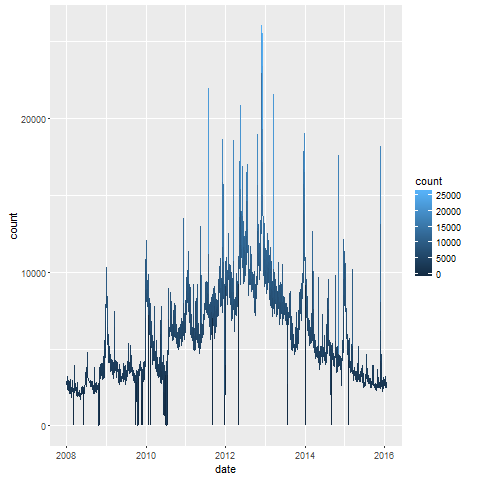

The table this chart was drawn from, first rows:
, date, count, lang, page, rank, month, title
26, 2008-01-01, 2602, en, Aamir_Khan, 1426, 200801, Aamir_Khan
28, 2008-01-02, 3236, en, Aamir_Khan, 1426, 200801, Aamir_Khan
27, 2008-01-03, 3163, en, Aamir_Khan, 1426, 200801, Aamir_Khan
23, 2008-01-04, 2796, en, Aamir_Khan, 1426, 200801, Aamir_Khan
22, 2008-01-05, 3030, en, Aamir_Khan, 1426, 200801, Aamir_Khan
25, 2008-01-06, 3078, en, Aamir_Khan, 1426, 200801, Aamir_Khan
24, 2008-01-07, 3053, en, Aamir_Khan, 1426, 200801, Aamir_Khan
30, 2008-01-08, 2672, en, Aamir_Khan, 1426, 200801, Aamir_Khan
29, 2008-01-09, 2483, en, Aamir_Khan, 1426, 200801, Aamir_Khan
8, 2008-01-10, 2321, en, Aamir_Khan, 1426, 200801, Aamir_Khan
9, 2008-01-11, 2526, en, Aamir_Khan, 1426, 200801, Aamir_Khan
6, 2008-01-12, 2720, en, Aamir_Khan, 1426, 200801, Aamir_Khan
7, 2008-01-13, 2936, en, Aamir_Khan, 1426, 200801, Aamir_Khan
4, 2008-01-14, 2889, en, Aamir_Khan, 1426, 200801, Aamir_Khan
5, 2008-01-15, 2459, en, Aamir_Khan, 1426, 200801, Aamir_Khan
2, 2008-01-16, 2347, en, Aamir_Khan, 1426, 200801, Aamir_Khan
3, 2008-01-17, 2245, en, Aamir_Khan, 1426, 200801, Aamir_Khan
10, 2008-01-18, 2329, en, Aamir_Khan, 1426, 200801, Aamir_Khan
11, 2008-01-19, 2341, en, Aamir_Khan, 1426, 200801, Aamir_Khan
21, 2008-01-20, 2673, en, Aamir_Khan, 1426, 200801, Aamir_Khan
20, 2008-01-21, 2910, en, Aamir_Khan, 1426, 200801, Aamir_Khan
19, 2008-01-22, 2534, en, Aamir_Khan, 1426, 200801, Aamir_Khan
18, 2008-01-23, 2168, en, Aamir_Khan, 1426, 200801, Aamir_Khan
17, 2008-01-24, 2049, en, Aamir_Khan, 1426, 200801, Aamir_Khan
16, 2008-01-25, 2188, en, Aamir_Khan, 1426, 200801, Aamir_Khan
15, 2008-01-26, 2299, en, Aamir_Khan, 1426, 200801, Aamir_Khan
14, 2008-01-27, 2612, en, Aamir_Khan, 1426, 200801, Aamir_Khan
13, 2008-01-28, 2785, en, Aamir_Khan, 1426, 200801, Aamir_Khan
12, 2008-01-29, 2441, en, Aamir_Khan, 1426, 200801, Aamir_Khan
1, 2008-01-30, 2348, en, Aamir_Khan, 1426, 200801, Aamir_Khan
34, 2008-02-01, 2196, en, Aamir_Khan, 1426, 200802, Aamir_Khan
35, 2008-02-02, 2370, en, Aamir_Khan, 1426, 200802, Aamir_Khan
36, 2008-02-03, 3030, en, Aamir_Khan, 1426, 200802, Aamir_Khan
37, 2008-02-04, 2349, en, Aamir_Khan, 1426, 200802, Aamir_Khan
38, 2008-02-05, 2160, en, Aamir_Khan, 1426, 200802, Aamir_Khan
39, 2008-02-06, 2035, en, Aamir_Khan, 1426, 200802, Aamir_Khan
40, 2008-02-07, 2162, en, Aamir_Khan, 1426, 200802, Aamir_Khan
41, 2008-02-08, 2056, en, Aamir_Khan, 1426, 200802, Aamir_Khan
42, 2008-02-09, 2266, en, Aamir_Khan, 1426, 200802, Aamir_Khan
57, 2008-02-10, 2161, en, Aamir_Khan, 1426, 200802, Aamir_Khan
56, 2008-02-11, 2368, en, Aamir_Khan, 1426, 200802, Aamir_Khan
55, 2008-02-12, 2079, en, Aamir_Khan, 1426, 200802, Aamir_Khan
54, 2008-02-13, 2047, en, Aamir_Khan, 1426, 200802, Aamir_Khan
53, 2008-02-14, 1816, en, Aamir_Khan, 1426, 200802, Aamir_Khan
52, 2008-02-15, 2158, en, Aamir_Khan, 1426, 200802, Aamir_Khan
51, 2008-02-16, 2388, en, Aamir_Khan, 1426, 200802, Aamir_Khan
50, 2008-02-17, 2628, en, Aamir_Khan, 1426, 200802, Aamir_Khan
59, 2008-02-18, 2932, en, Aamir_Khan, 1426, 200802, Aamir_Khan
58, 2008-02-19, 2191, en, Aamir_Khan, 1426, 200802, Aamir_Khan
47, 2008-02-20, 2197, en, Aamir_Khan, 1426, 200802, Aamir_Khan
48, 2008-02-21, 2271, en, Aamir_Khan, 1426, 200802, Aamir_Khan
45, 2008-02-22, 2269, en, Aamir_Khan, 1426, 200802, Aamir_Khan
46, 2008-02-23, 2302, en, Aamir_Khan, 1426, 200802, Aamir_Khan
43, 2008-02-24, 2756, en, Aamir_Khan, 1426, 200802, Aamir_Khan
44, 2008-02-25, 2703, en, Aamir_Khan, 1426, 200802, Aamir_Khan
32, 2008-02-26, 2096, en, Aamir_Khan, 1426, 200802, Aamir_Khan
49, 2008-02-27, 1964, en, Aamir_Khan, 1426, 200802, Aamir_Khan
31, 2008-02-28, 0, en, Aamir_Khan, 1426, 200802, Aamir_Khan
33, 2008-02-29, 1987, en, Aamir_Khan, 1426, 200802, Aamir_Khan
76, 2008-03-01, 0, en, Aamir_Khan, 1426, 200803, Aamir_Khan
... 2,860 more rows
